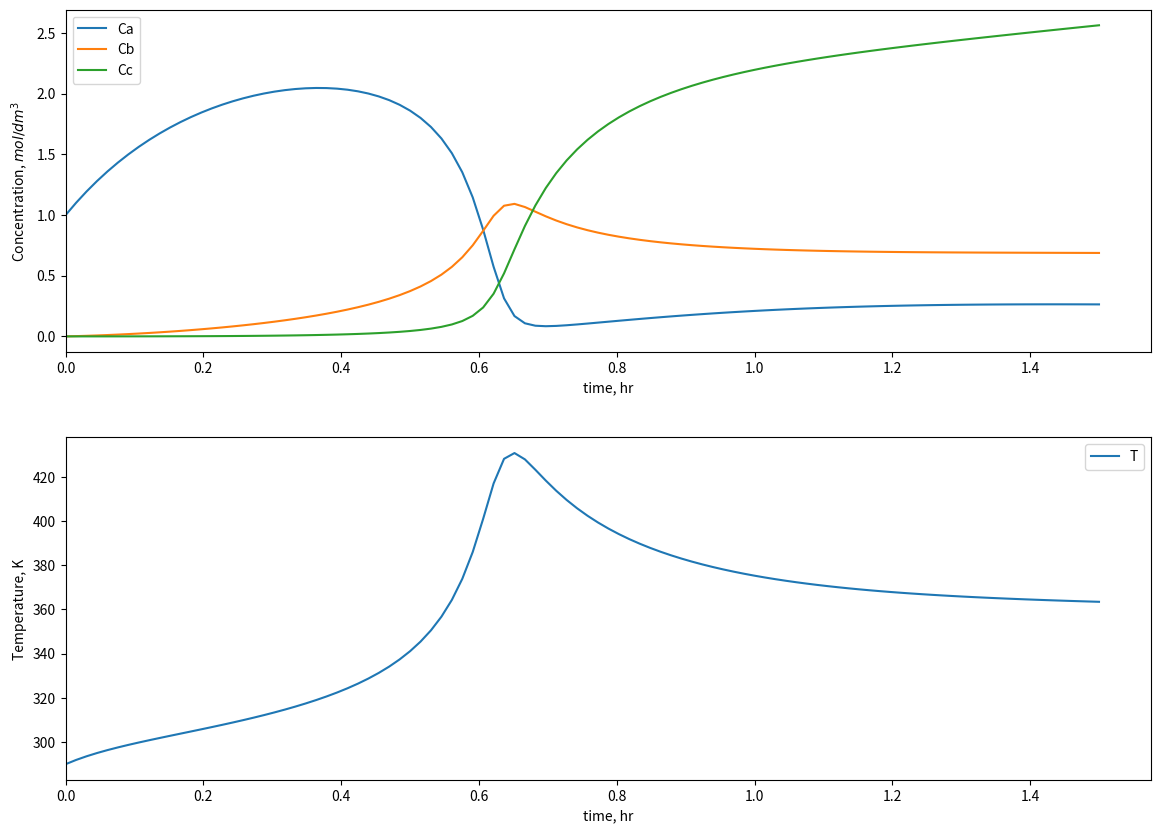

This chart was generated by the following Python code:
# -*- coding: utf-8 -*-
"""
Created on Tue Jul  4 02:53:52 2023

@author: aboag
"""

import numpy as np
import matplotlib.pyplot as plt
from scipy.integrate import odeint

#%% Non-isothermal multi-reaction problem

# define constants
Cao = 4 
Vo  = 240 

# define function 
def reaction_model(X, t):
    
    # define state variables
    Ca = X[0]
    Cb = X[1]
    Cc = X[2]
    T  = X[3]
    
    # define algebraic equations
    V = 100 + (Vo * t)
    k1a = 1.25 * np.exp((9500/1.987) * (1/320 - 1/T))
    k2b = 0.08 * np.exp((7000/1.987) * (1/290 - 1/T))
    ra = -k1a * Ca
    rb = k1a * Ca / 2 - k2b * Cb
    rc = 3 * k2b * Cb
    
    # define differential equations
    dCadt = ra + (Cao - Ca) * Vo / V
    dCbdt = rb - Cb * Vo / V
    dCcdt = rc - Cc * Vo / V
    dTdt  = (35000 * (298 -T) - Cao * Vo * 30 * (T - 305) + ( (-6500) * (-k1a * Ca) + (8000) * (-k2b * Cb)) \
        * V) / ((Ca * 30 + Cb * 60 + Cc * 20) * V + 100 * 35)
    return [dCadt, dCbdt, dCcdt, dTdt]

# Initial conditions
initial_guess = np.array([1., 0., 0., 290.0])

# Time steps 
time = np.linspace(0,1.5,100)

# Solve ODE
solution = odeint(reaction_model, initial_guess, time)

#%%
plt.figure(figsize=(14,10))
plt.subplot(2,1,1)
plt.subplots_adjust(hspace=0.25)
plt.plot(time, solution[:,0], label='Ca')
plt.plot(time, solution[:,1], label='Cb')
plt.plot(time, solution[:,2], label='Cc')
plt.xlim(xmin=0)
plt.ylabel("Concentration, $mol/dm^3$")
plt.xlabel('time, hr')
plt.legend(loc='best')

plt.subplot(2,1,2)
plt.plot(time, solution[:,3], label='T')
plt.xlim(xmin=0)
plt.xlabel('time, hr')
plt.ylabel('Temperature, K')
plt.legend(loc='best')
plt.show()

